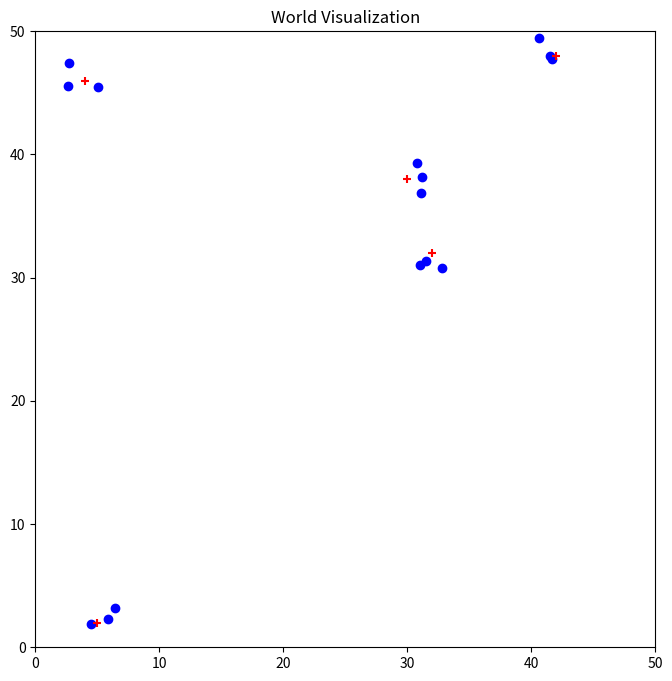

Reproduce this figure in Python.
import numpy as np
import matplotlib.pyplot as plt

def get_default_params():
    return {
        'num_targets': 5,
        'ratio_at': 5,
        'world_size': [10, 10],
        'noise_level': 0.1,
        'bias': 0.0,
        'radius_fov': np.inf,
    }

_params = get_default_params()

def set_params(params_to_update):
    global _params
    valid_params = set(_params.keys())
    invalid_params = set(params_to_update.keys()) - valid_params
    
    if invalid_params:
        raise ValueError(f"Invalid parameters: {invalid_params}. Valid parameters are: {valid_params}")
    
    _params.update(params_to_update)

def generate_targets():
    num_targets = _params['num_targets']
    world_size = _params['world_size']
    
    targets = np.random.randint(0, world_size[0], size=(num_targets, 2))
    return targets


def generate_agents_for_targets(targets, min_agents_per_target=5):
    agents = []
    world_size = _params['world_size']
    
    for target in targets:
        for _ in range(min_agents_per_target):
            
            offset = np.random.uniform(-1.5, 1.5, size=2)
            new_agent = target + offset
            new_agent = np.clip(new_agent, 0, world_size[0])  
            agents.append(new_agent)
    
    return np.array(agents)


def visualize_world(agents, targets):
    world_size = _params['world_size']
    
    plt.figure(figsize=(8, 8))
    for agent in agents:
        plt.scatter(agent[0], agent[1], c='blue', marker='o', label='Agent')
    for target in targets:
        plt.scatter(target[0], target[1], c='red', marker='+', label='Target')
    plt.xlim(0, world_size[0])
    plt.ylim(0, world_size[1])
    plt.title('World Visualization')
    plt.show()


def get_distances(agents, targets):
    radius_fov = _params['radius_fov']
    noise_level = _params['noise_level']
    bias = _params['bias']
    
    distances = []
    for agent in agents:
        agent_distance = []
        for target in targets:
            dist = np.linalg.norm(agent - target)
            if dist <= radius_fov:
                agent_distance.append(dist)
            else:
                agent_distance.append(np.nan)
        distances.append(agent_distance)
    noisy_distances = np.array(distances) + np.random.normal(bias, noise_level, np.array(distances).shape)
    return np.array(distances), np.array(noisy_distances)



def main():
    set_params({
        'num_targets': 5,
        'world_size': [50,50],
        'radius_fov': 2.0
    })
    
    targets = generate_targets()
    agents = generate_agents_for_targets(targets, min_agents_per_target=3)

    distances, noisy_distances = get_distances(agents, targets)
    visualize_world(agents, targets)

if __name__ == "__main__":
    main()